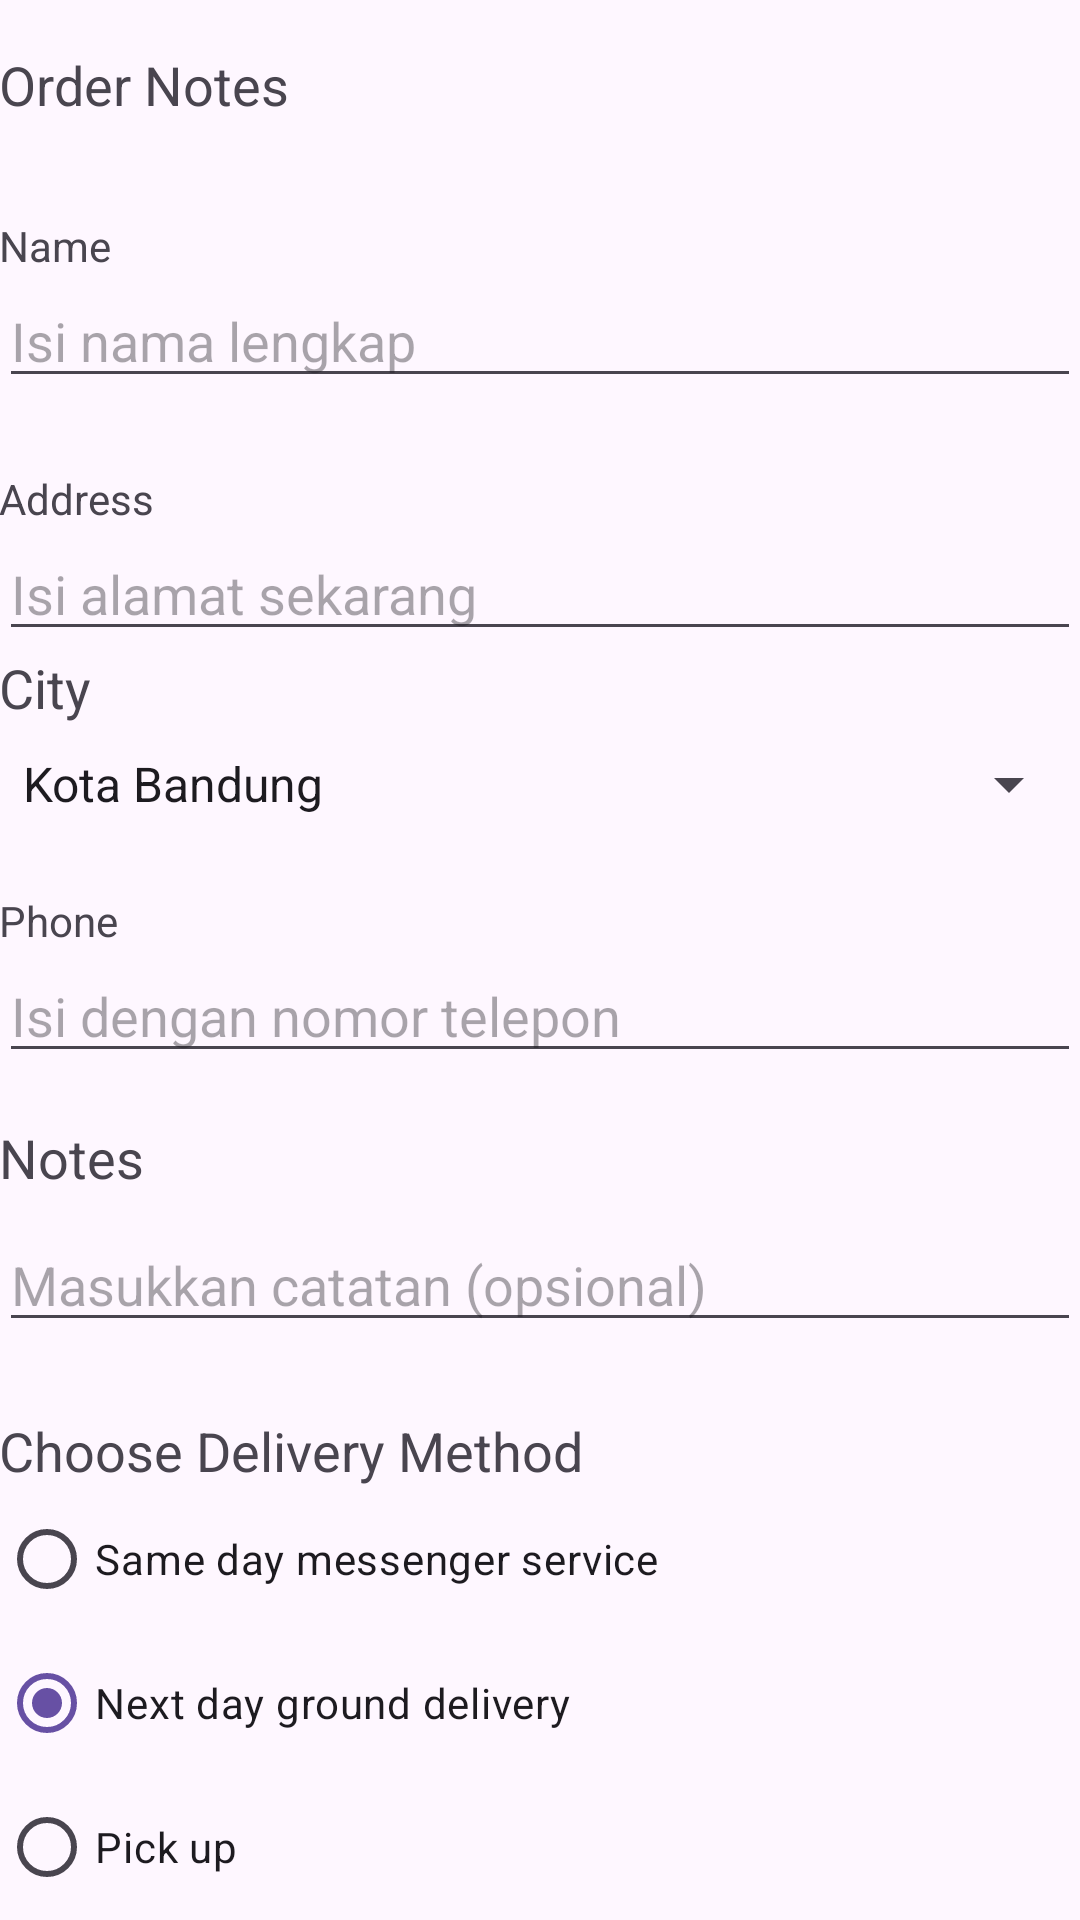

Reconstruct the res/layout file that produces this screen, plus the resources it refers to.
<!-- AndroidManifest.xml: application theme Theme.DroidCoffe -->
<!-- res/layout/activity_order.xml -->
<?xml version="1.0" encoding="utf-8"?>
<LinearLayout xmlns:android="http://schemas.android.com/apk/res/android"
    xmlns:app="http://schemas.android.com/apk/res-auto"
    xmlns:tools="http://schemas.android.com/tools"
    android:layout_width="match_parent"
    android:layout_height="wrap_content"
    android:orientation="vertical"
    android:paddingLeft="@dimen/activity_horizontal_margin"
    android:paddingTop="16dp"
    android:paddingRight="@dimen/activity_horizontal_margin"
    android:paddingBottom="@dimen/activity_vertical_margin"
    tools:context=".OrderActivity">



    <TextView
        android:id="@+id/order_textview"
        android:layout_width="wrap_content"
        android:layout_height="wrap_content"
        android:text="@string/order_label_text"
        android:textSize="18sp"
        app:layout_constraintStart_toStartOf="parent"
        app:layout_constraintTop_toTopOf="parent" />


    <TextView
        android:id="@+id/name_label"
        android:layout_width="wrap_content"
        android:layout_height="wrap_content"
        android:layout_marginTop="32dp"
        android:text="@string/name_label_text"
        app:layout_constraintStart_toStartOf="parent"
        app:layout_constraintTop_toBottomOf="@+id/order_textview" />


    <EditText
        android:id="@+id/name_text"
        android:layout_width="match_parent"
        android:layout_height="wrap_content"
        android:ems="10"
        android:hint="@string/enter_name_hint"
        android:inputType="textPersonName"
        app:layout_constraintBaseline_toBaselineOf="@+id/name_label"
        app:layout_constraintStart_toEndOf="@+id/name_label" />


    <TextView
        android:id="@+id/address_label"
        android:layout_width="wrap_content"
        android:layout_height="wrap_content"
        android:layout_marginTop="24dp"
        android:text="@string/address_label_text"
        app:layout_constraintStart_toStartOf="parent"
        app:layout_constraintTop_toBottomOf="@+id/name_label" />


    <EditText
        android:id="@+id/address_text"
        android:layout_width="match_parent"
        android:layout_height="wrap_content"
        android:ems="10"
        android:hint="@string/enter_address_hint"
        android:inputType="textMultiLine"
        app:layout_constraintBaseline_toBaselineOf="@+id/address_label"
        app:layout_constraintStart_toEndOf="@+id/address_label" />

    
    <TextView
        android:layout_width="wrap_content"
        android:layout_height="wrap_content"
        android:text="City"
        android:textSize="18sp"
        android:paddingBottom="8dp" />

    <Spinner
        android:id="@+id/spinner_city"
        android:layout_width="match_parent"
        android:layout_height="wrap_content"
        android:entries="@array/city_array" />

    <TextView
        android:id="@+id/phone_label"
        android:layout_width="wrap_content"
        android:layout_height="wrap_content"
        android:layout_marginTop="24dp"
        android:text="@string/phone_label_string"
        app:layout_constraintStart_toStartOf="parent"
        app:layout_constraintTop_toBottomOf="@+id/address_text" />


    <EditText
        android:id="@+id/phone_text"
        android:layout_width="match_parent"
        android:layout_height="wrap_content"
        android:ems="10"
        android:hint="@string/enter_phone_hint"
        android:inputType="phone"
        app:layout_constraintBaseline_toBaselineOf="@+id/phone_label"
        app:layout_constraintStart_toEndOf="@+id/phone_label" />


    
    <TextView
        android:layout_width="wrap_content"
        android:layout_height="wrap_content"
        android:text="Notes"
        android:textSize="18sp"
        android:paddingTop="16dp"
        android:paddingBottom="8dp" />

    <EditText
        android:id="@+id/edit_note"
        android:layout_width="match_parent"
        android:layout_height="wrap_content"
        android:hint="Masukkan catatan (opsional)"
        android:inputType="textMultiLine" />

    <TextView
        android:id="@+id/delivery_label"
        android:layout_width="wrap_content"
        android:layout_height="wrap_content"
        android:layout_marginTop="24dp"
        android:text="@string/choose_delivery_method"
        android:textSize="18sp"
        app:layout_constraintStart_toStartOf="parent"
        app:layout_constraintTop_toBottomOf="@+id/phone_text"
        tools:ignore="UnknownId" />


    <RadioGroup
        android:layout_width="wrap_content"
        android:layout_height="wrap_content"
        android:orientation="vertical"
        app:layout_constraintStart_toStartOf="parent"
        app:layout_constraintTop_toBottomOf="@id/delivery_label">


        <RadioButton
            android:id="@+id/sameday"
            android:layout_width="wrap_content"
            android:layout_height="wrap_content"
            android:onClick="onRadioButtonClicked"
            android:text="@string/same_day_messenger_service" />


        <RadioButton
            android:id="@+id/nextday"
            android:layout_width="wrap_content"
            android:layout_height="wrap_content"
            android:checked="true"
            android:onClick="onRadioButtonClicked"
            android:text="@string/next_day_ground_delivery" />


        <RadioButton
            android:id="@+id/pickup"
            android:layout_width="wrap_content"
            android:layout_height="wrap_content"
            android:onClick="onRadioButtonClicked"
            android:text="@string/pick_up" />
    </RadioGroup>

</LinearLayout>
<!-- resources referenced by this layout -->
<resources>
  <string-array name="city_array">
          <item>Kota Bandung</item>
          <item>Kota Cimahi</item>
          <item>Kabupaten Bandung</item>
          <item>Kabupaten Bandung Barat</item>
          <item>Jakarta</item>
      </string-array>
  <string name="address_label_text">Address</string>
  <string name="choose_delivery_method">Choose Delivery Method</string>
  <string name="enter_address_hint">Isi alamat sekarang</string>
  <string name="enter_name_hint">Isi nama lengkap</string>
  <string name="enter_phone_hint">Isi dengan nomor telepon</string>
  <string name="name_label_text">Name</string>
  <string name="next_day_ground_delivery">Next day ground delivery</string>
  <string name="order_label_text">Order Notes</string>
  <string name="phone_label_string">Phone</string>
  <string name="pick_up">Pick up</string>
  <string name="same_day_messenger_service">Same day messenger service</string>
  <style name="Theme.DroidCoffe" parent="Base.Theme.DroidCoffe" />
  <style name="Base.Theme.DroidCoffe" parent="Theme.Material3.DayNight.NoActionBar">
          
          
      </style>
</resources>
